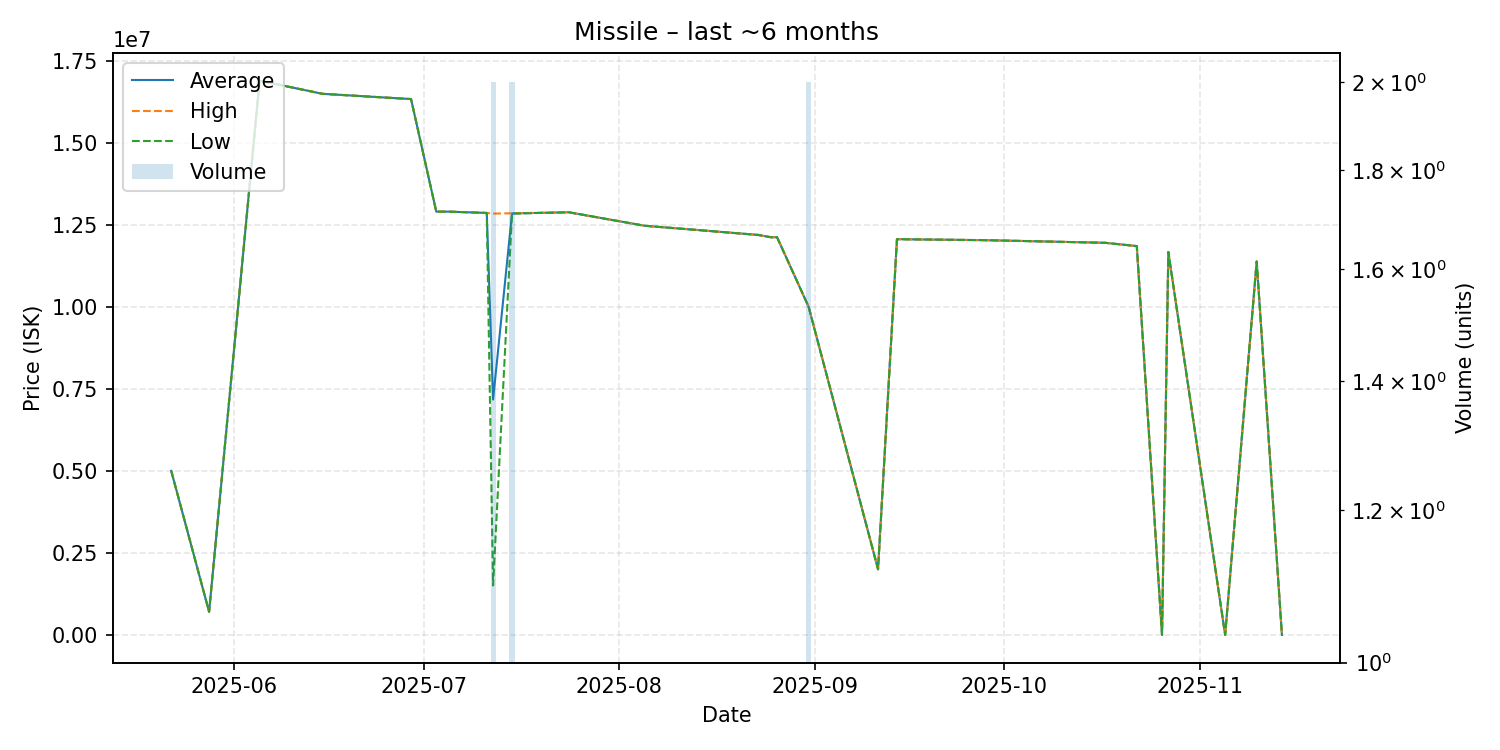

The data file committed next to this chart (first rows):
date, average, highest, lowest, order_count, volume
2025-05-22, 5000000, 5000000, 5000000, 1, 1
2025-05-28, 703400, 703400, 703400, 1, 1
2025-06-05, 16890000, 16890000, 16890000, 1, 1
2025-06-15, 16490000, 16490000, 16490000, 1, 1
2025-06-29, 16330000, 16330000, 16330000, 1, 1
2025-07-03, 12900000, 12900000, 12900000, 1, 1
2025-07-05, 12900000, 12900000, 12900000, 1, 1
2025-07-11, 12860000, 12860000, 12860000, 1, 1
2025-07-12, 7172500, 12840000, 1505000, 2, 2
2025-07-15, 12845000, 12850000, 12840000, 2, 2
2025-07-24, 12880000, 12880000, 12880000, 1, 1
2025-08-05, 12470000, 12470000, 12470000, 1, 1
2025-08-23, 12190000, 12190000, 12190000, 1, 1
2025-08-25, 12120000, 12120000, 12120000, 1, 1
2025-08-26, 12120000, 12120000, 12120000, 1, 1
2025-08-31, 9999500, 10000000, 9999000, 2, 2
2025-09-11, 2000000, 2000000, 2000000, 1, 1
2025-09-14, 12060000, 12060000, 12060000, 1, 1
2025-09-28, 12030000, 12030000, 12030000, 1, 1
2025-10-17, 11950000, 11950000, 11950000, 1, 1
2025-10-22, 11850000, 11850000, 11850000, 1, 1
2025-10-26, 1015, 1015, 1015, 1, 1
2025-10-27, 11670000, 11670000, 11670000, 1, 1
2025-11-05, 1025, 1025, 1025, 1, 1
2025-11-10, 11380000, 11380000, 11380000, 1, 1
2025-11-14, 1051, 1051, 1051, 1, 1
